Run: headless pygame with SDL's dummy video driver; simulated clock (each Clock.tick advances the game by its frame time, no real sleeping); random seed 0; keys injected as events and as key.get_pressed() state; mouse plan: one left click at the window centre at the start of phase 2, then a move to the lower-right quarter at the start of phase 3.
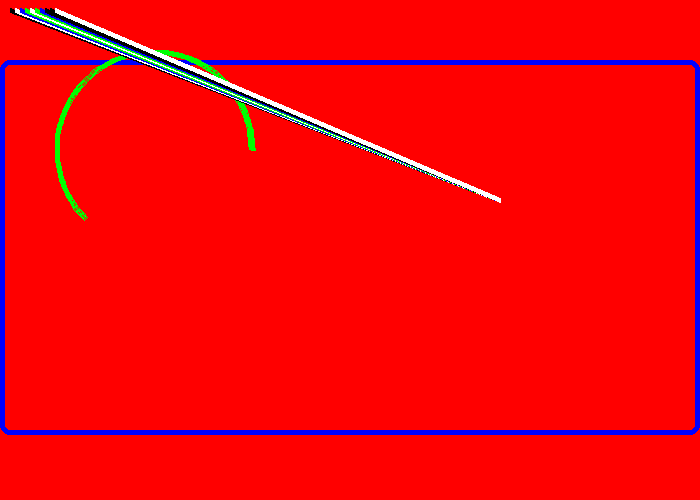
Frame 1 of 4 · flips 1–60 · no input
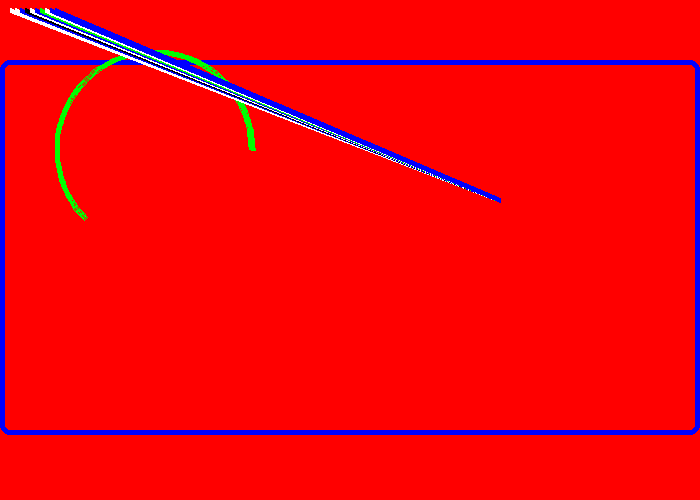
Frame 2 of 4 · flips 61–180 · clicked the window centre · tapped SPACE, RETURN · held RIGHT (→), D
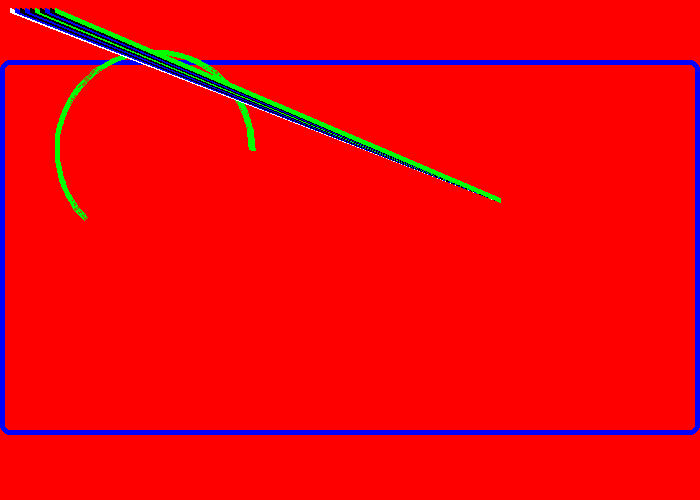
Frame 3 of 4 · flips 181–300 · moved the mouse to the lower-right quarter · held DOWN (↓), S
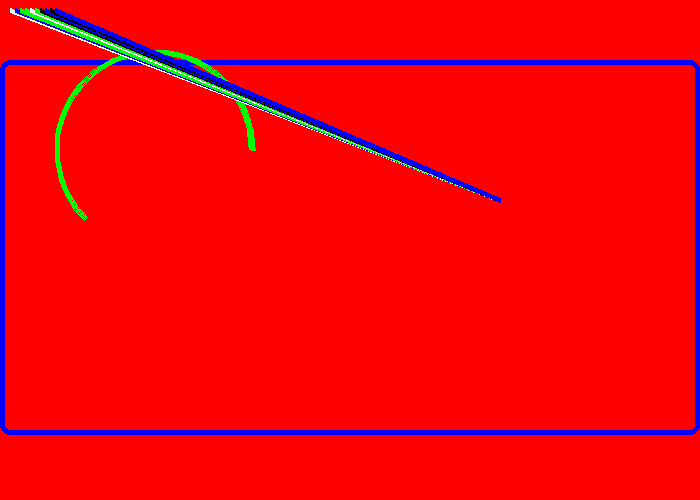
Frame 4 of 4 · flips 301–420 · held LEFT (←), A, UP (↑), W

The pygame program that drew these frames:

import math

import pygame as g
import math as m
import random as r

#Create color constants
WHITE = (255,255,255)
RED = (255,0,0)
BLUE = (0,0,255)
GREEN = (0,255,0)
BLACK = (0,0,0)
COLORS = [WHITE, BLUE, GREEN, BLACK]

#Math constant

PI = m.pi

#Game constants

SIZE = (700,500)
FPS = 60

#####################

g.init()

screen = g.display.set_mode(SIZE)
g.display.set_caption("My First Pygame")
clock = g.time.Clock()

running = True
while running:
    #get all keyboard, mouse, etc, events
    for event in g.event.get():
        if event.type == g.QUIT:
            running = False
        elif event.type == g.KEYDOWN:
            print("You pressed a key down!")
        elif event.type == g.KEYUP:
            print("You pressed a key up!")
        elif event.type == g.MOUSEBUTTONDOWN:
            print("You clicker you!")

    # game logic

    screen.fill(RED)

    g.draw.rect(screen,BLUE,[0,60,700,375],5,border_radius=10)
    g.draw.arc(screen,GREEN,[55,50,200,200],0, 5*PI/4, width=5)

    for multiplier in range(10):
        color = r.choice(COLORS)
        g.draw.line(screen,color,(10 +5*multiplier, 10),(500,200),5)

    g.display.flip()



    clock.tick(FPS)

g.quit()
